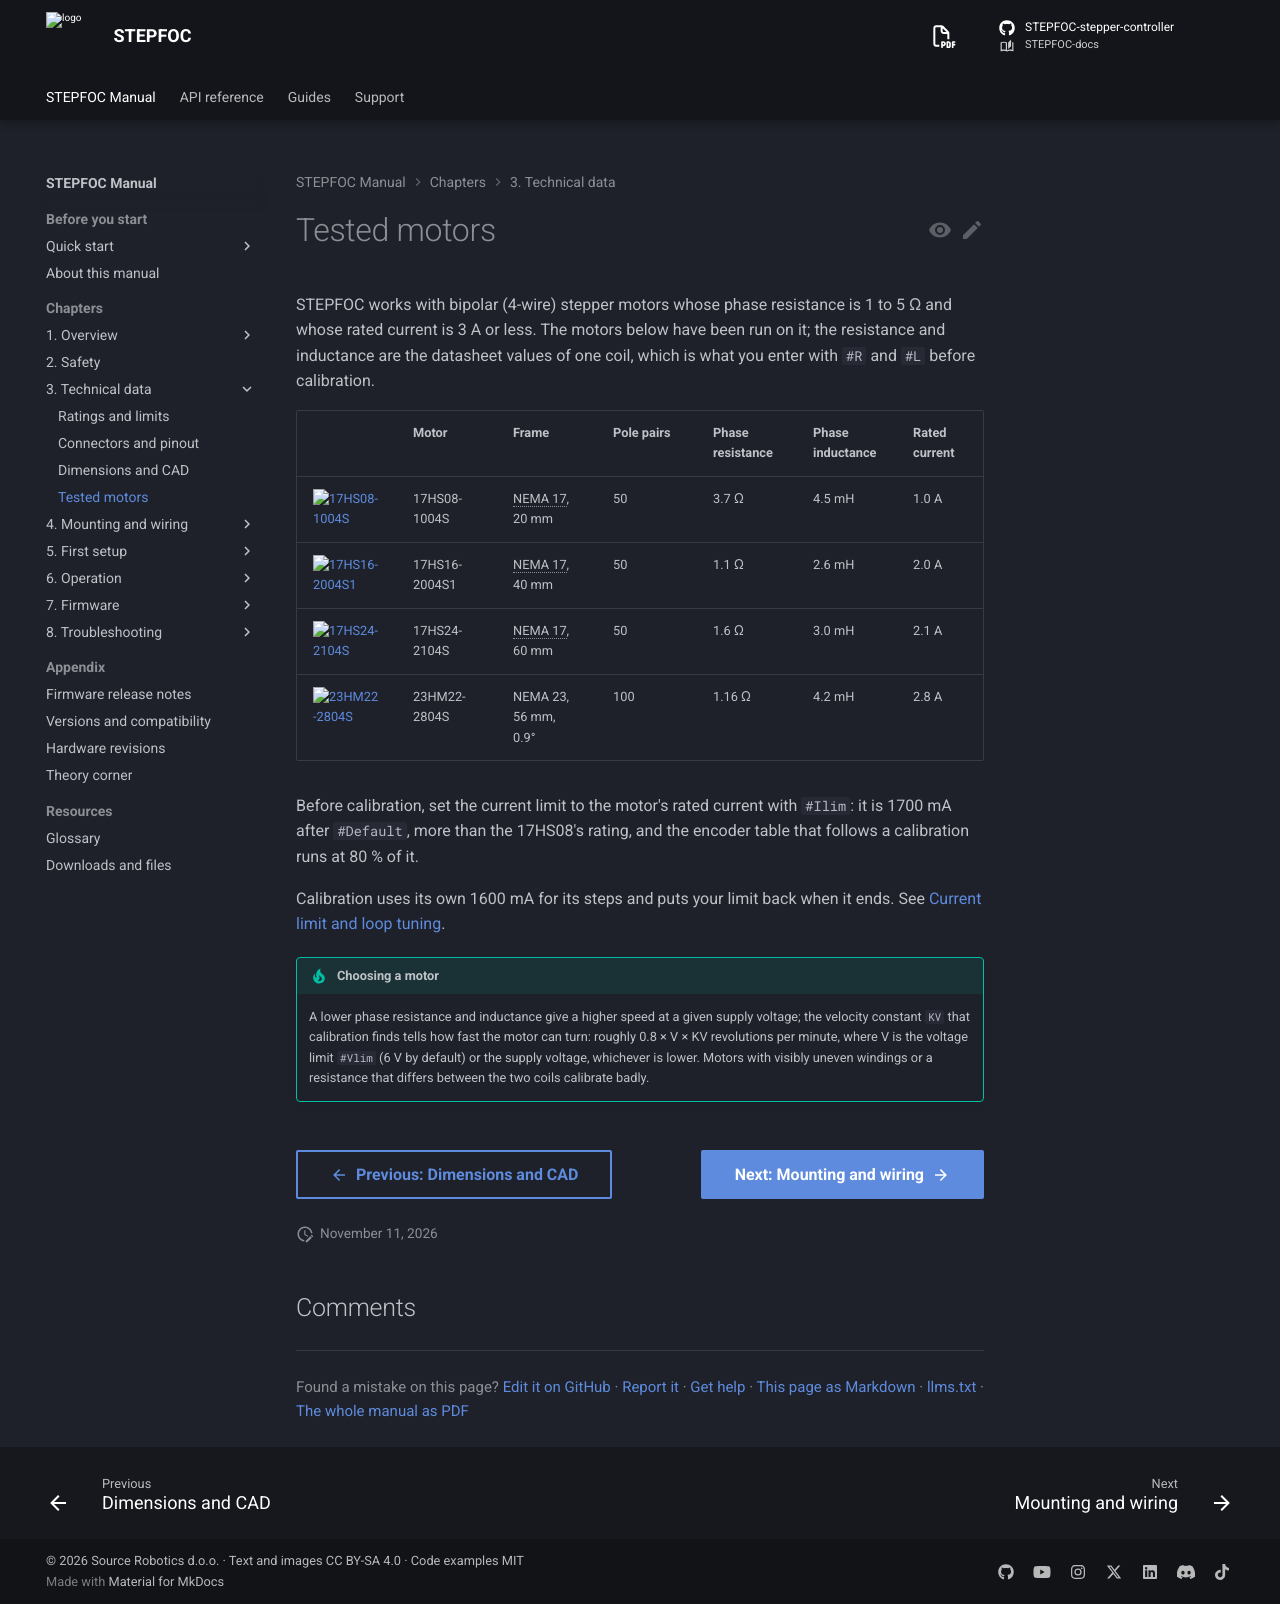

repository: Source-Robotics/STEPFOC-docs · page: 110/03-technical-data/tested-motors/index.html · generator: mkdocs

# Tested motors

STEPFOC works with bipolar (4-wire) stepper motors whose phase resistance is 1 to 5 Ω and whose rated current is
3 A or less. The motors below have been run on it; the resistance and inductance are the datasheet values of one
coil, which is what you enter with `#R` and `#L` before calibration.

| | Motor | Frame | Pole pairs | Phase resistance | Phase inductance | Rated current | Mass | |
|---|---|---|---|---|---|---|---|---|
| ![17HS08-1004S](../assets/17HS08-1004S.webp){ width="90" } | 17HS08-1004S | NEMA 17, 20 mm | 50 | 3.7 Ω | 4.5 mH | 1.0 A | 140 g | [Stepperonline](https://www.omc-stepperonline.com/nema-17-bipolar-1-8deg-16ncm-22-6oz-in-1a-3-7v-42x42x20mm-4-wires-17hs08-1004s) |
| ![17HS16-2004S1](../assets/17HS16-2004S1.webp){ width="90" } | 17HS16-2004S1 | NEMA 17, 40 mm | 50 | 1.1 Ω | 2.6 mH | 2.0 A | 310 g | [Stepperonline](https://www.omc-stepperonline.com/nema-17-bipolar-45ncm-64oz-in-2a-42x42x40mm-4-wires-w-1m-cable-connector-17hs16-2004s1) |
| ![17HS24-2104S](../assets/17HS24-2104S.webp){ width="90" } | 17HS24-2104S | NEMA 17, 60 mm | 50 | 1.6 Ω | 3.0 mH | 2.1 A | 500 g | [Stepperonline](https://www.omc-stepperonline.com/nema-17-bipolar-1-8deg-65ncm-92oz-in-2-1a-3-36v-42x42x60mm-4-wires-17hs24-2104s) |
| ![23HM22-2804S](../assets/23HM22-2804S.webp){ width="90" } | 23HM22-2804S | NEMA 23, 56 mm, 0.9° | 100 | 1.16 Ω | 4.2 mH | 2.8 A | 700 g | [Stepperonline](https://www.omc-stepperonline.com/nema-23-bipolar-0-9deg-1-26nm-178-4oz-in-2-8a-2-5v-57x57x56mm-4-wires-23hm22-2804s) |

Before calibration, set the current limit to the motor's rated current with `#Ilim`: it is 1700 mA after
`#Default`, more than the 17HS08's rating, and the encoder table that follows a calibration runs at 80 % of it.

Calibration uses its own 1600 mA for its steps and puts your limit back when it ends. See
[Current limit and loop tuning](../05-setup/tuning.md).

!!! tip "Choosing a motor"
    A lower phase resistance and inductance give a higher speed at a given supply voltage; the velocity constant
    `KV` that calibration finds tells how fast the motor can turn: roughly 0.8 × V × KV revolutions per minute,
    where V is the voltage limit `#Vlim` (6 V by default) or the supply voltage, whichever is lower.
    Motors with visibly uneven windings or a resistance that differs between the two coils calibrate badly.
